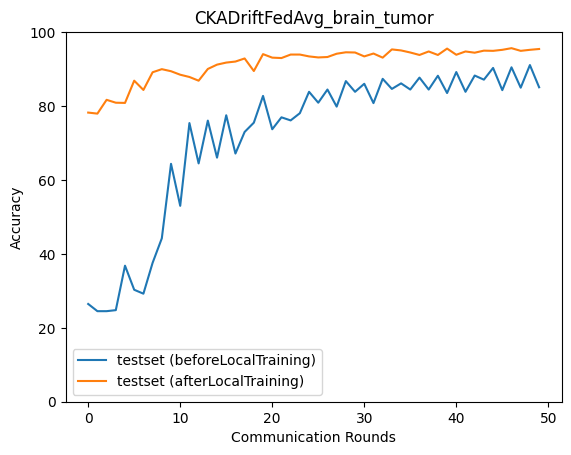

Data behind this chart, as committed beside it:
epoch, accuracy_test_before, macro_f1_test_before, macro_precision_test_before, macro_recall_test_before, accuracy_test_after, macro_f1_test_after, macro_precision_test_after, macro_recall_test_after
0, 26.45, 10.46, 6.612, 25.0, 78.23, 78.47, 78.76, 78.31
1, 24.5, 9.839, 6.125, 25.0, 77.95, 78.04, 79.12, 77.89
2, 24.5, 9.839, 6.125, 25.0, 81.68, 81.63, 81.69, 81.8
3, 24.78, 9.929, 6.194, 25.0, 80.9, 81.02, 81.79, 80.78
4, 36.8, 26.29, 21.16, 37.34, 80.85, 80.46, 81, 80.77
5, 30.29, 20.65, 16.09, 30.83, 86.86, 86.92, 87.08, 86.84
6, 29.23, 18.81, 18.18, 29.86, 84.35, 84.27, 84.37, 84.25
7, 37.58, 33.19, 46.68, 37.85, 89.14, 89.16, 89.34, 89.1
8, 44.21, 37.77, 32.58, 45.03, 89.98, 89.93, 90.04, 89.92
9, 64.37, 63.26, 68.04, 64.64, 89.42, 89.43, 89.49, 89.4
10, 53.01, 47.22, 70, 53.89, 88.47, 88.43, 88.48, 88.5
11, 75.39, 75.45, 77.48, 75.55, 87.86, 87.75, 87.89, 87.83
12, 64.48, 61.77, 75.73, 65.03, 86.86, 86.57, 87.28, 86.78
13, 76.06, 75.53, 79.5, 75.75, 90.03, 89.9, 89.9, 89.98
14, 66.04, 58.79, 76.46, 66.1, 91.2, 91.11, 91.12, 91.2
15, 77.51, 77.03, 81.95, 77.22, 91.76, 91.76, 91.91, 91.75
16, 67.15, 63.26, 78.34, 67.33, 92.04, 92, 92.08, 91.97
17, 73, 71.07, 81.34, 72.55, 92.87, 92.83, 92.88, 92.85
18, 75.5, 72.57, 81.93, 75.45, 89.48, 89.35, 89.34, 89.44
19, 82.74, 82.71, 85.25, 82.48, 94.04, 94, 94.03, 94
20, 73.72, 69.77, 82.15, 73.6, 93.1, 93.06, 93.06, 93.06
21, 76.95, 75.45, 83.14, 76.49, 92.98, 92.95, 92.94, 92.99
22, 76.11, 74, 82.5, 76.1, 93.93, 93.88, 93.89, 93.9
23, 78.06, 76.83, 83.96, 77.63, 93.93, 93.91, 93.92, 93.91
24, 83.85, 82.9, 85.58, 83.75, 93.43, 93.37, 93.39, 93.38
25, 80.9, 80.35, 85.86, 80.51, 93.15, 93.13, 93.15, 93.12
26, 84.47, 83.63, 85.47, 84.34, 93.26, 93.21, 93.26, 93.2
27, 79.84, 79.13, 85.1, 79.46, 94.15, 94.1, 94.11, 94.12
28, 86.75, 86.31, 87, 86.64, 94.54, 94.5, 94.52, 94.52
29, 83.85, 83.72, 87.04, 83.55, 94.49, 94.46, 94.45, 94.46
30, 86.02, 85.5, 86.57, 85.93, 93.43, 93.4, 93.4, 93.4
31, 80.79, 80.1, 85.63, 80.4, 94.21, 94.16, 94.21, 94.16
32, 87.36, 87, 87.63, 87.25, 93.1, 93.04, 93.23, 93.04
33, 84.63, 84.66, 88.18, 84.35, 95.32, 95.29, 95.34, 95.29
34, 86.14, 85.48, 86.38, 86.01, 95.04, 95.02, 95.04, 95.01
35, 84.47, 84.26, 87.63, 84.16, 94.49, 94.47, 94.46, 94.49
36, 87.69, 87.25, 87.73, 87.57, 93.82, 93.74, 93.79, 93.76
37, 84.47, 84.2, 87.8, 84.14, 94.77, 94.71, 94.7, 94.71
38, 88.2, 87.68, 88.36, 88.09, 93.82, 93.74, 93.76, 93.78
39, 83.52, 83.09, 87.43, 83.15, 95.55, 95.52, 95.53, 95.52
40, 89.2, 89.04, 89.06, 89.07, 93.88, 93.81, 93.82, 93.85
41, 83.85, 83.5, 87.5, 83.49, 94.77, 94.73, 94.73, 94.75
42, 88.25, 87.92, 88.12, 88.12, 94.43, 94.38, 94.37, 94.4
43, 87.14, 87.07, 89.02, 86.89, 94.99, 94.96, 94.96, 94.98
44, 90.31, 90.24, 90.41, 90.17, 94.93, 94.9, 94.9, 94.9
45, 84.3, 84.03, 87.89, 83.95, 95.21, 95.17, 95.16, 95.19
46, 90.48, 90.32, 90.31, 90.36, 95.66, 95.62, 95.65, 95.63
47, 84.97, 84.72, 88.29, 84.62, 94.93, 94.86, 94.92, 94.88
48, 91.09, 91, 91.13, 90.96, 95.21, 95.18, 95.19, 95.19
49, 85.08, 84.95, 88.61, 84.76, 95.43, 95.4, 95.4, 95.42
